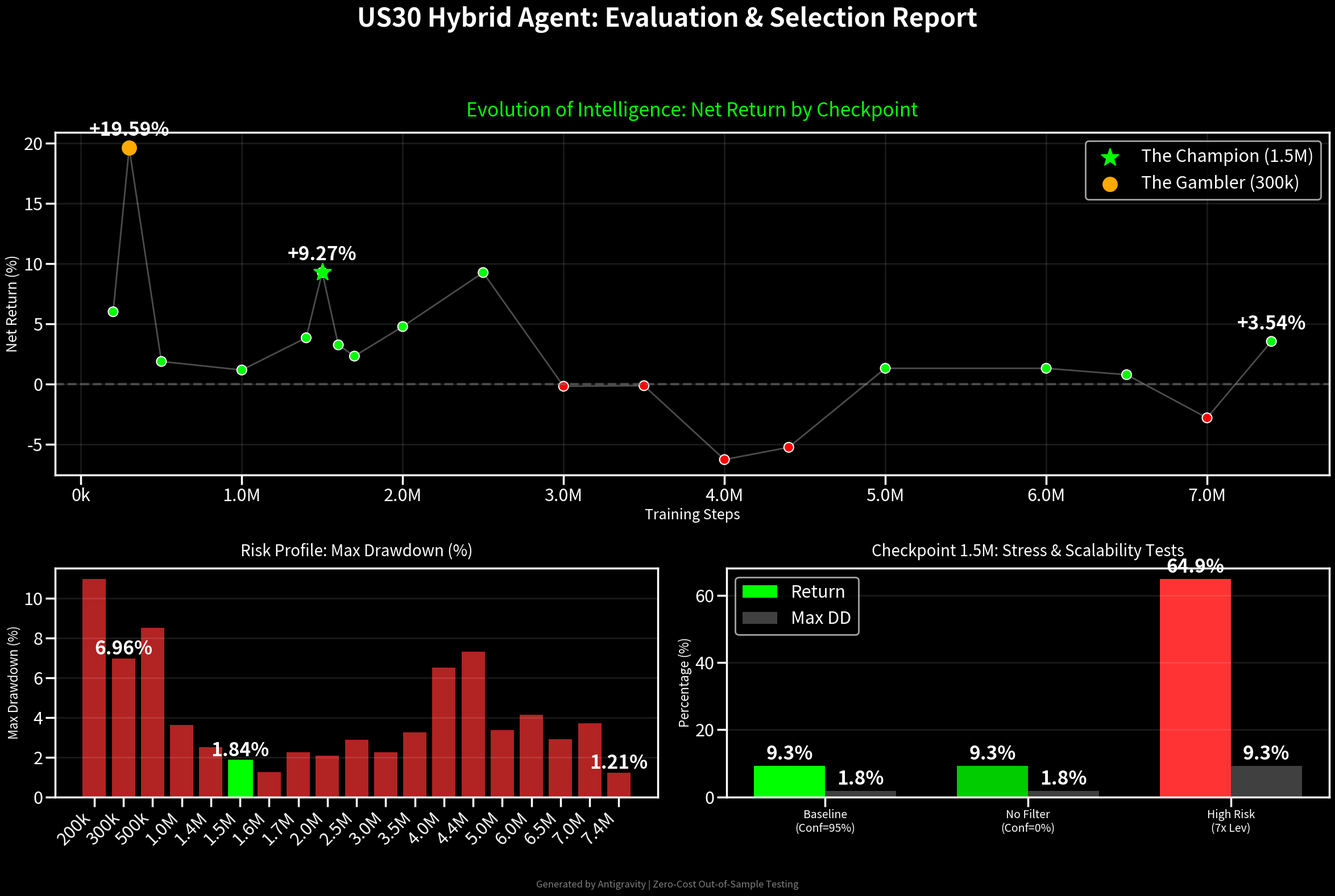

Reproduce this figure in Python. (Note: this script raises an exception after producing the figure.)

import matplotlib.pyplot as plt
import seaborn as sns
import pandas as pd
import numpy as np
from pathlib import Path

# Set style
plt.style.use('dark_background')
sns.set_context("poster")  # Larger fonts for readability

def create_evolution_dashboard():
    # 1. Data Definition
    # ------------------
    data = [
        {'Steps': 200_000, 'Return': 6.00, 'DD': 10.97, 'Trades': 6614, 'Phase': 'Junior'},
        {'Steps': 300_000, 'Return': 19.59, 'DD': 6.96, 'Trades': 2895, 'Phase': 'Junior'},
        {'Steps': 500_000, 'Return': 1.88, 'DD': 8.51, 'Trades': 746, 'Phase': 'Junior'},
        {'Steps': 1_000_000, 'Return': 1.17, 'DD': 3.63, 'Trades': 265, 'Phase': 'Mid'},
        {'Steps': 1_400_000, 'Return': 3.84, 'DD': 2.52, 'Trades': 229, 'Phase': 'Mid'},
        {'Steps': 1_500_000, 'Return': 9.27, 'DD': 1.84, 'Trades': 196, 'Phase': 'Golden'},
        {'Steps': 1_600_000, 'Return': 3.25, 'DD': 1.25, 'Trades': 134, 'Phase': 'Mid'},
        {'Steps': 1_700_000, 'Return': 2.32, 'DD': 2.26, 'Trades': 211, 'Phase': 'Mid'},
        {'Steps': 2_000_000, 'Return': 4.77, 'DD': 2.07, 'Trades': 144, 'Phase': 'Mid'},
        {'Steps': 2_500_000, 'Return': 9.25, 'DD': 2.89, 'Trades': 331, 'Phase': 'Mid'},
        {'Steps': 3_000_000, 'Return': -0.18, 'DD': 2.26, 'Trades': 174, 'Phase': 'Senior'},
        {'Steps': 3_500_000, 'Return': -0.13, 'DD': 3.25, 'Trades': 181, 'Phase': 'Senior'},
        {'Steps': 4_000_000, 'Return': -6.26, 'DD': 6.52, 'Trades': 182, 'Phase': 'Senior'},
        {'Steps': 4_400_000, 'Return': -5.24, 'DD': 7.33, 'Trades': 201, 'Phase': 'Senior'},
        {'Steps': 5_000_000, 'Return': 1.31, 'DD': 3.38, 'Trades': 204, 'Phase': 'Senior'},
        {'Steps': 6_000_000, 'Return': 1.31, 'DD': 4.15, 'Trades': 256, 'Phase': 'Senior'},
        {'Steps': 6_500_000, 'Return': 0.78, 'DD': 2.90, 'Trades': 142, 'Phase': 'Senior'},
        {'Steps': 7_000_000, 'Return': -2.80, 'DD': 3.72, 'Trades': 207, 'Phase': 'Senior'},
        {'Steps': 7_400_000, 'Return': 3.54, 'DD': 1.21, 'Trades': 196, 'Phase': 'Senior'},
    ]
    df = pd.DataFrame(data)
    
    stress_test_data = [
        {'Scenario': 'Baseline\n(Conf=95%)', 'Return': 9.27, 'DD': 1.84, 'Color': '#00ff00'},
        {'Scenario': 'No Filter\n(Conf=0%)', 'Return': 9.27, 'DD': 1.84, 'Color': '#00cc00'},
        {'Scenario': 'High Risk\n(7x Lev)', 'Return': 64.87, 'DD': 9.28, 'Color': '#ff3333'},
    ]
    df_stress = pd.DataFrame(stress_test_data)

    # 2. Setup Figure
    # ---------------
    fig = plt.figure(figsize=(24, 16))
    gs = fig.add_gridspec(2, 2, height_ratios=[1.5, 1])

    # 3. Plot 1: Return Evolution (Top Left)
    # --------------------------------------
    ax1 = fig.add_subplot(gs[0, :])
    
    # Gradient line
    colors = ['red' if x < 0 else '#00ff00' for x in df['Return']]
    ax1.plot(df['Steps'], df['Return'], color='white', alpha=0.3, linewidth=2, zorder=1)
    scatter = ax1.scatter(df['Steps'], df['Return'], c=colors, s=150, zorder=2, edgecolors='white', linewidth=1.5)
    
    # Highlight 1.5M
    row_1_5m = df[df['Steps'] == 1_500_000].iloc[0]
    ax1.scatter([1_500_000], [row_1_5m['Return']], color='#00ff00', s=500, marker='*', zorder=3, label='The Champion (1.5M)')
    
    # Highlight 300k
    row_300k = df[df['Steps'] == 300_000].iloc[0]
    ax1.scatter([300_000], [row_300k['Return']], color='#ffaa00', s=300, marker='o', zorder=3, label='The Gambler (300k)')
    
    # Annotate points
    for idx, row in df.iterrows():
        if row['Steps'] in [300_000, 1_500_000, 7_400_000]:
            label = f"{row['Return']:+.2f}%"
            ax1.annotate(label, (row['Steps'], row['Return']), xytext=(0, 15), textcoords='offset points', ha='center', fontweight='bold', color='white')

    ax1.axhline(0, color='gray', linestyle='--', alpha=0.5)
    ax1.set_title('Evolution of Intelligence: Net Return by Checkpoint', fontsize=24, pad=20, color='#00ff00')
    ax1.set_ylabel('Net Return (%)', fontsize=18)
    ax1.set_xlabel('Training Steps', fontsize=18)
    ax1.grid(True, alpha=0.1)
    ax1.legend(loc='upper right', frameon=True, facecolor='black', framealpha=0.8)

    # Format X axis
    ax1.ticklabel_format(style='plain', axis='x')
    def human_format(num, pos):
        if num >= 1_000_000: return f'{num/1_000_000:.1f}M'
        return f'{num/1_000:.0f}k'
    ax1.xaxis.set_major_formatter(plt.FuncFormatter(human_format))


    # 4. Plot 2: Max Drawdown (Bottom Left)
    # -------------------------------------
    ax2 = fig.add_subplot(gs[1, 0])
    
    # Bar chart for DD
    bars = ax2.bar(range(len(df)), df['DD'], color='#ff3333', alpha=0.7)
    
    # Highlight 1.5M DD
    idx_1_5m = df.index[df['Steps'] == 1_500_000][0]
    bars[idx_1_5m].set_color('#00ff00')
    bars[idx_1_5m].set_alpha(1.0)
    
    ax2.set_xticks(range(len(df)))
    ax2.set_xticklabels([human_format(x,0) for x in df['Steps']], rotation=45, ha='right')
    ax2.set_title('Risk Profile: Max Drawdown (%)', fontsize=20, pad=15)
    ax2.set_ylabel('Max Drawdown (%)', fontsize=16)
    ax2.grid(True, axis='y', alpha=0.1)
    
    # Add value labels for key bars
    for i, bar in enumerate(bars):
        if df.iloc[i]['Steps'] in [300_000, 1_500_000, 7_400_000]:
            height = bar.get_height()
            ax2.text(bar.get_x() + bar.get_width()/2., height,
                    f'{height:.2f}%',
                    ha='center', va='bottom', color='white', fontweight='bold')


    # 5. Plot 3: 1.5M Stress Test Results (Bottom Right)
    # --------------------------------------------------
    ax3 = fig.add_subplot(gs[1, 1])
    
    x = np.arange(len(df_stress))
    width = 0.35
    
    rects1 = ax3.bar(x - width/2, df_stress['Return'], width, label='Return', color=df_stress['Color'])
    rects2 = ax3.bar(x + width/2, df_stress['DD'], width, label='Max DD', color='gray', alpha=0.5)
    
    ax3.set_title('Checkpoint 1.5M: Stress & Scalability Tests', fontsize=20, pad=15)
    ax3.set_xticks(x)
    ax3.set_xticklabels(df_stress['Scenario'], fontsize=14)
    ax3.set_ylabel('Percentage (%)', fontsize=16)
    ax3.legend()
    ax3.grid(True, axis='y', alpha=0.1)
    
    # Label bars
    def autolabel(rects):
        for rect in rects:
            height = rect.get_height()
            ax3.annotate(f'{height:.1f}%',
                        xy=(rect.get_x() + rect.get_width() / 2, height),
                        xytext=(0, 3) if height >=0 else (0, -15),
                        textcoords="offset points",
                        ha='center', va='bottom', fontweight='bold')

    autolabel(rects1)
    autolabel(rects2)

    # 6. Final Layout
    # ---------------
    plt.suptitle("US30 Hybrid Agent: Evaluation & Selection Report", fontsize=32, fontweight='bold', y=0.98)
    plt.figtext(0.5, 0.01, "Generated by Antigravity | Zero-Cost Out-of-Sample Testing", ha="center", fontsize=12, color='gray')
    
    plt.tight_layout(rect=[0, 0.03, 1, 0.95])
    
    output_path = Path('results/evaluation_dashboard.png')
    plt.savefig(output_path, dpi=100, bbox_inches='tight', facecolor='black')
    print(f"Dashboard saved to {output_path.absolute()}")

if __name__ == "__main__":
    create_evolution_dashboard()
